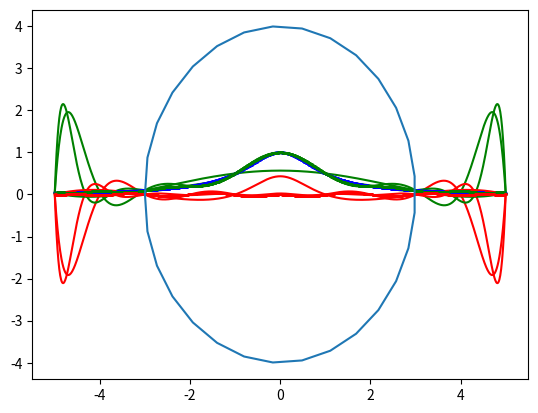

Reproduce this figure in Python.
import numpy as np
import matplotlib.pyplot as plt
import math
from scipy import interpolate

#exercise1

def function(x):
    x =np.float32(x)
    return np.float32(1/(1+x**2))




def vandermond_matrix(start, end, n):
    d = np.linspace(start, end, n + 1)
    Y = []
    d = np.array(d)
    vander = []
    original_x = np.linspace(-5, 5, 1000)
    original_y = []

    #make vandermonde'a matrix the same
    # vander = np.vander(d, n+1, increasing=True)
    for point in d:
        x = []
        for i in range(n+1):
                x.append(np.float32(point**i))
        vander.append(x)

    #make matrix of value in n+1 points
    for i in d:
        Y.append(np.float32(function(i)))

    A = np.linalg.solve(vander, Y)

    result = []
    delta = []
    for point_x in original_x:
        sum = 0
        for (power, pol_factor) in enumerate(A):
            sum += pol_factor*point_x**power
        func_value = np.float32(function(point_x))
        result.append(sum)
        original_y.append(func_value)
        diff = func_value - sum
        delta.append(diff)

    plt.plot(original_x, original_y, 'b', markersize=1)
    plt.plot(original_x, result, "g", markersize=1)
    plt.plot(original_x, delta, "r", markersize=1)

    plt.show()

def vandermond_matrix_czebyszew(start, end, n):

    czybyszew = []
    for k in range(1, n + 1):
        point_x = 0.5 * (start + end) + 0.5 * (end - start) * math.cos(((2 * k - 1) / (2 * n)) * math.pi)
        czybyszew.append(point_x)

    y = []
    x = []
    for (i, c) in enumerate(czybyszew):
        x.append(c)
        y.append(function(c))

    x = np.array(x)
    y = np.array(y)

    van = np.vander(x, n, increasing=True)
    A = np.linalg.solve(van, y)
    result = []
    original_y = []
    delta = []
    original_x = np.linspace(-5, 5, 1000)


    for point_x in original_x:
        sum = 0
        for (power, pol_factor) in enumerate(A):
            sum += pol_factor*point_x**power
        func_value = np.float32(function(point_x))
        result.append(sum)
        original_y.append(func_value)
        diff = func_value - sum
        delta.append(diff)

    plt.plot(original_x, original_y, 'bo', markersize=1)
    plt.plot(original_x, result, 'go', markersize=1)
    plt.plot(original_x, delta, 'ro', markersize=1)
    plt.show()

def x_func(t):
    a = -3
    return a*math.cos(t)

def y_func(t):
    b = 4
    return b*math.sin(t)

def cubic_spline_ellipse():
    t_determine = np.linspace(0, 2*math.pi, 10)

    spline_x = interpolate.interp1d(t_determine, list(map(x_func, t_determine)), kind = 'cubic')
    spline_y = interpolate.interp1d(t_determine, list(map(y_func, t_determine)), kind = 'cubic')
    t_plot = np.linspace(0, 2*math.pi, 30)
    x_plot = []
    y_plot = []

    for t in t_plot:
        x_plot.append(spline_x(t))
        y_plot.append(spline_y(t))

    plt.plot(x_plot, y_plot)
    plt.show()





#if __name__ == 'main':


vandermond_matrix(-5, 5, 10)
vandermond_matrix(-5, 5, 15)
vandermond_matrix(-5, 5, 5)
vandermond_matrix_czebyszew(-5, 5, 15)
cubic_spline_ellipse()


